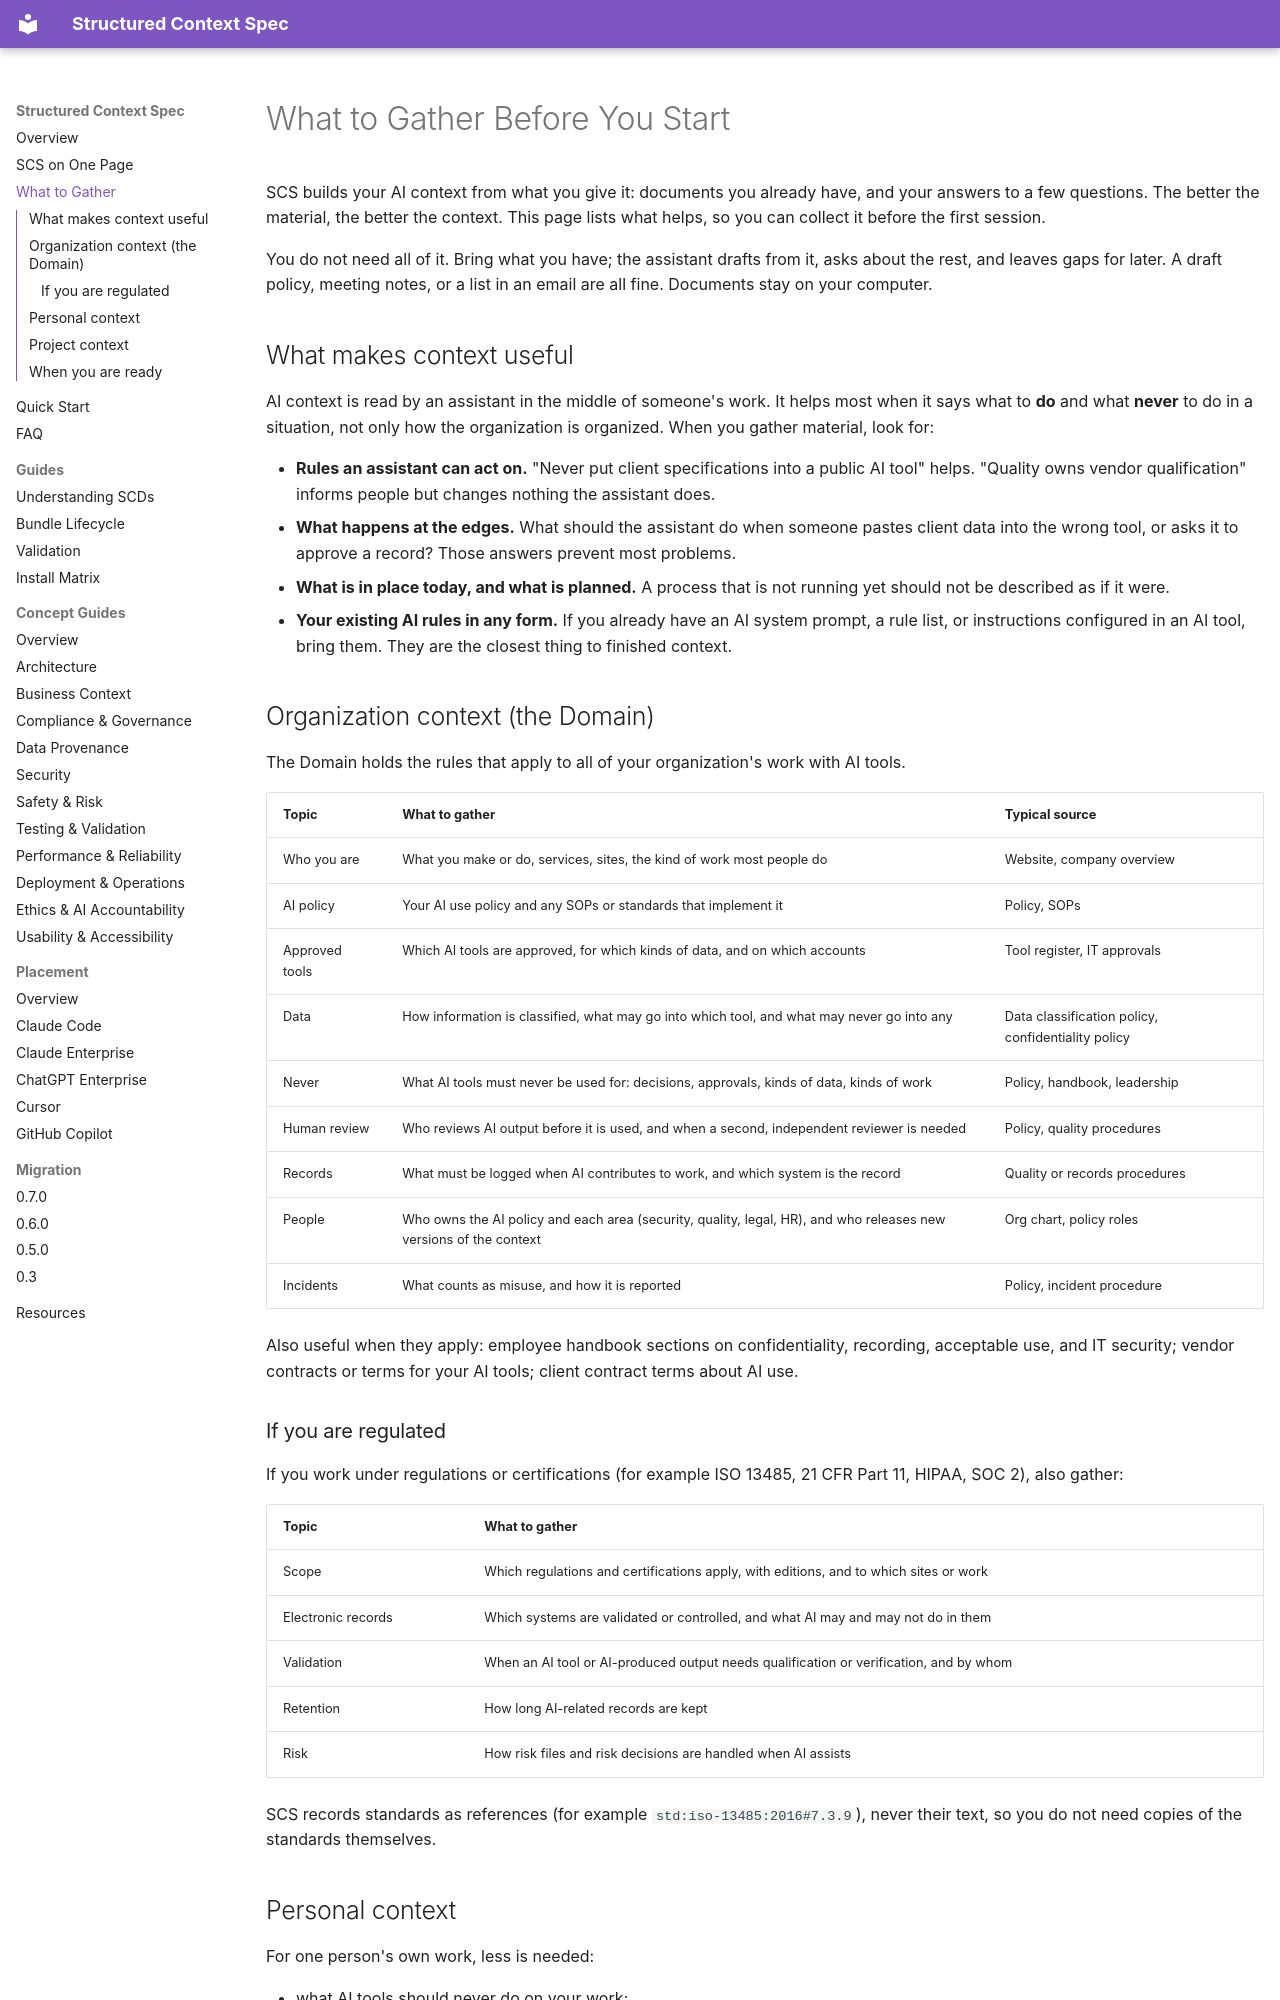

repository: tim-mccrimmon/structured-context-spec · page: what-to-gather/index.html · generator: mkdocs

# What to Gather Before You Start

SCS builds your AI context from what you give it: documents you already have, and your answers
to a few questions. The better the material, the better the context. This page lists what
helps, so you can collect it before the first session.

You do not need all of it. Bring what you have; the assistant drafts from it, asks about the
rest, and leaves gaps for later. A draft policy, meeting notes, or a list in an email are all
fine. Documents stay on your computer.

## What makes context useful

AI context is read by an assistant in the middle of someone's work. It helps most when it says
what to **do** and what **never** to do in a situation, not only how the organization is
organized. When you gather material, look for:

- **Rules an assistant can act on.** "Never put client specifications into a public AI tool"
  helps. "Quality owns vendor qualification" informs people but changes nothing the assistant
  does.
- **What happens at the edges.** What should the assistant do when someone pastes client data
  into the wrong tool, or asks it to approve a record? Those answers prevent most problems.
- **What is in place today, and what is planned.** A process that is not running yet should not
  be described as if it were.
- **Your existing AI rules in any form.** If you already have an AI system prompt, a rule list,
  or instructions configured in an AI tool, bring them. They are the closest thing to finished
  context.

## Organization context (the Domain)

The Domain holds the rules that apply to all of your organization's work with AI tools.

| Topic | What to gather | Typical source |
|---|---|---|
| Who you are | What you make or do, services, sites, the kind of work most people do | Website, company overview |
| AI policy | Your AI use policy and any SOPs or standards that implement it | Policy, SOPs |
| Approved tools | Which AI tools are approved, for which kinds of data, and on which accounts | Tool register, IT approvals |
| Data | How information is classified, what may go into which tool, and what may never go into any | Data classification policy, confidentiality policy |
| Never | What AI tools must never be used for: decisions, approvals, kinds of data, kinds of work | Policy, handbook, leadership |
| Human review | Who reviews AI output before it is used, and when a second, independent reviewer is needed | Policy, quality procedures |
| Records | What must be logged when AI contributes to work, and which system is the record | Quality or records procedures |
| People | Who owns the AI policy and each area (security, quality, legal, HR), and who releases new versions of the context | Org chart, policy roles |
| Incidents | What counts as misuse, and how it is reported | Policy, incident procedure |

Also useful when they apply: employee handbook sections on confidentiality, recording,
acceptable use, and IT security; vendor contracts or terms for your AI tools; client contract
terms about AI use.
